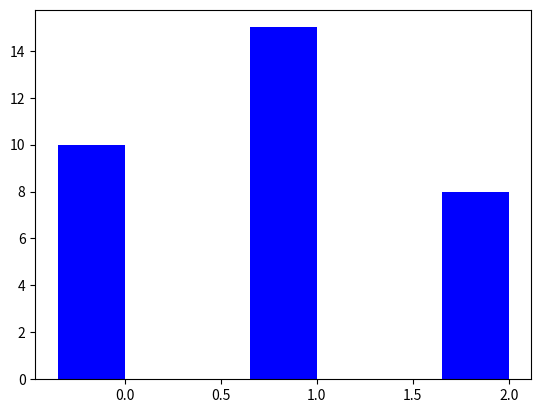

Write Python code to recreate this figure. (Note: this script raises an exception after producing the figure.)
import matplotlib.pyplot as plt
import numpy as np

# Sample data for two groups with shared features
shared_labels = ['Feature A', 'Feature B', 'Feature C']
group1_values = [10, 15, 8]
group2_values = [18, 6]

# Define colors for each group
group1_color = 'b'
group2_color = 'g'

# Calculate the width for each bar group
bar_width = 0.35

# Create an array for the x-axis positions
x = np.arange(len(shared_labels))

# Create the figure and axes
fig, ax = plt.subplots()

# Plot the bars for the first group
bar1 = ax.bar(x - bar_width/2, group1_values, bar_width, label='Group 1', color=group1_color)

# Plot the bars for the second group
bar2 = ax.bar(x + bar_width/2, group2_values, bar_width, label='Group 2', color=group2_color)

# Set the x-axis labels and their positions
ax.set_xticks(x)
ax.set_xticklabels(shared_labels)

# Add a legend
ax.legend()

# Add labels and title
ax.set_xlabel('Features')
ax.set_ylabel('Values')
ax.set_title('Bar Plot with Different Groups')

# Show the plot
plt.show()
